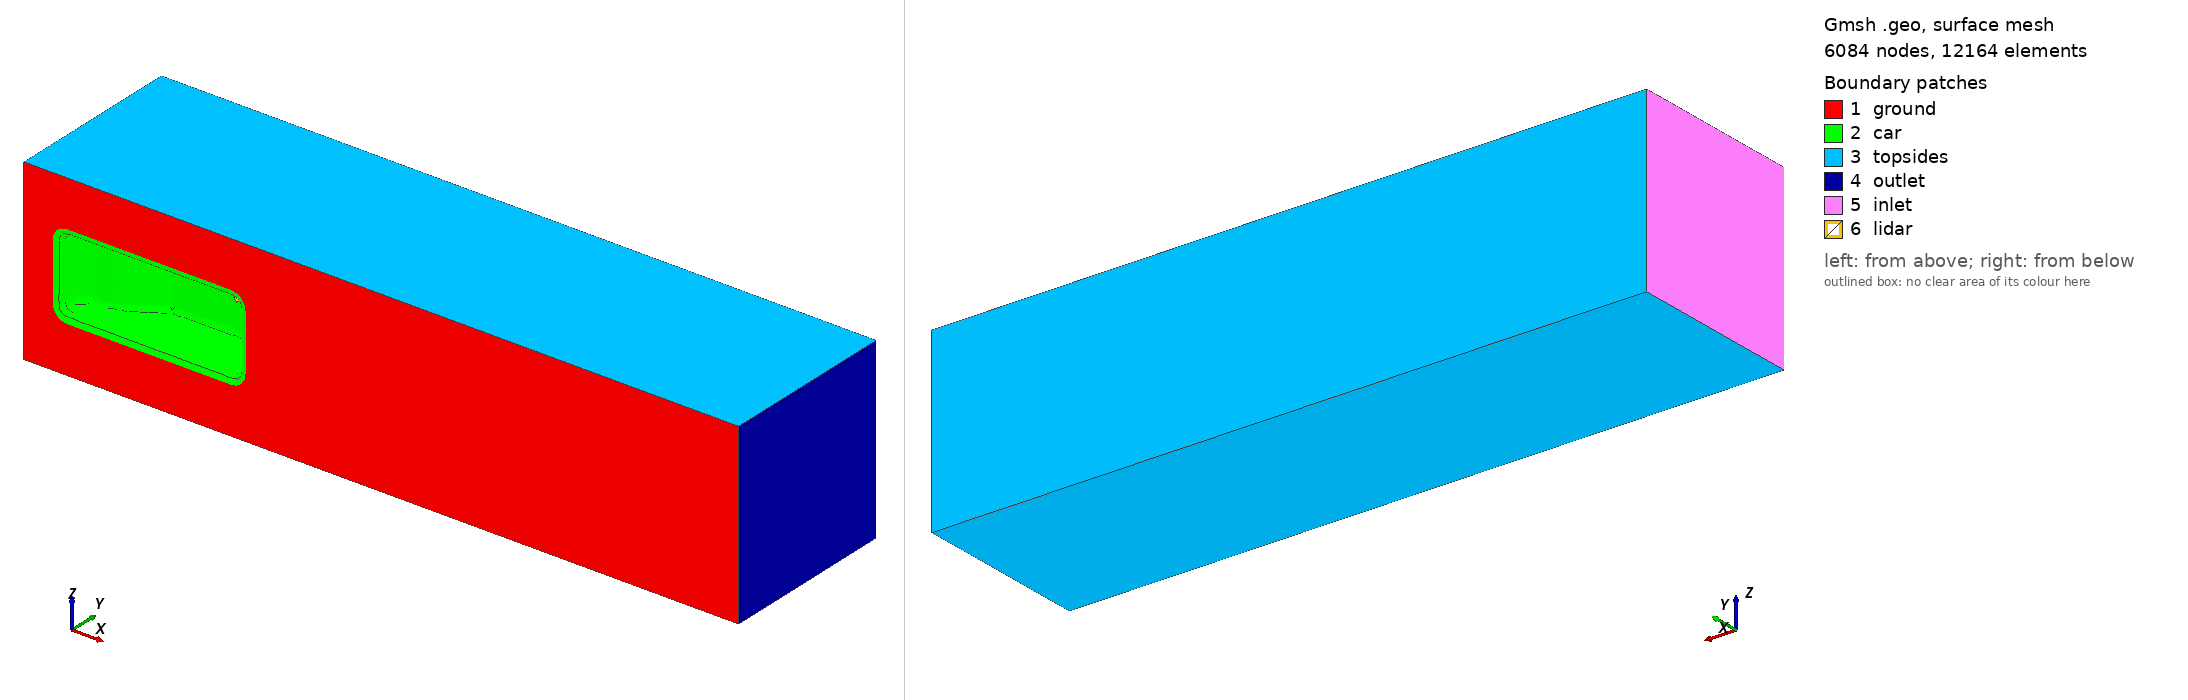

Gmsh geometry script, surface-meshed: 6084 nodes, 12164 surface elements. Boundary patches (legend numbers): 1 ground, 2 car, 3 topsides, 4 outlet, 5 inlet, 6 lidar. Left view from above one corner, right view from below the opposite corner. Legend entries are the model's physical surfaces. The drawing asked Gmsh for element sizes between 1% and 20% of the model's largest extent; the script's own settings can give other sizes.

=== cc.geo (drawn) ===
cx = 4.8; cz = 0;
//+
SetFactory("OpenCASCADE");
//+
Box(1) = {0, 0, -2.5, 20, 5, 5};
//+
Point(17) = {1, .75, 1, 1.0};
//+
Point(18) = {2, .8, 1, 1.0};
//+
Point(19) = {3, 1.5, 1, 1.0};
//+
Point(20) = {5, 1.5, 1, 1.0};
//+
Point(21) = {6, 1, 1, 1.0};
//+
Point(22) = {6, 0, 1, 1.0};
//+
Point(23) = {1, 0, 1, 1.0};
//+
Line(13) = {23, 17};
//+
Line(14) = {17, 18};
//+
Line(15) = {18, 19};
//+
Line(16) = {19, 20};
//+
Line(17) = {20, 21};
//+
Line(18) = {21, 22};
//+
Line(19) = {22, 23};
//+
Curve Loop(7) = {13, 14, 15, 16, 17, 18, 19};
//+
Plane Surface(7) = {7};
//+
Extrude {0, 0, -2} {
  Surface{7}; 
}
//+
Fillet{2}{21, 29}{0.5}
//+
Fillet{2}{37, 39}{0.2}
//+
Fillet{2}{25}{0.8}
//+
Fillet{2}{35, 30, 27, 28, 33, 36, 40, 43, 38, 46, 48, 21, 23, 24, 17, 15, 13, 14, 16, 18, 20}{0.2}
//+
BooleanDifference{ Volume{1}; Delete; }{ Volume{2}; Delete; }
//+
Fillet{1}{29, 23}{0.2}
//+
Field[1] = Box;
//+
//Field[1].VIn = 0.08; # original
Field[1].VIn = 0.15;
//+
Field[1].VOut = 0.7;
//+
Field[1].XMax = 10;
//+
Field[1].YMax = 2;
//+
Field[1].YMin = 0;
//+
Field[1].ZMax = 2;
//+
Field[1].ZMin = -2;
//+
Field[1].Thickness = 5;
//+
Background Field = 1;


//+
Physical Surface("ground") = {1};
//+
Physical Surface("inlet") = {12};
//+
Physical Surface("outlet") = {11};
//+
Physical Surface("topsides") = {13, 22, 10};
//+
Physical Surface("car") = {45, 48, 42, 38, 21, 9, 7, 19, 27, 29, 5, 31, 41, 43, 30, 28, 24, 26, 3, 23, 39, 40, 44, 49, 47, 36, 34, 32, 25, 4, 6, 18, 37, 14, 16, 2, 15, 35, 46, 33, 20, 8, 17};

//+
Sphere(2) = {cx, 1.5, cz, 0.1, -Pi/2, Pi/2, 2*Pi};
//+
Dilate {{cx, 1.5, cz}, {1, 2, 1}} {
  Volume{2}; 
}
//+
BooleanDifference{ Volume{1}; Delete; }{ Volume{2}; Delete; }
//+
Physical Volume("internal") = {1};
//+
Physical Surface("lidar") = {50};
